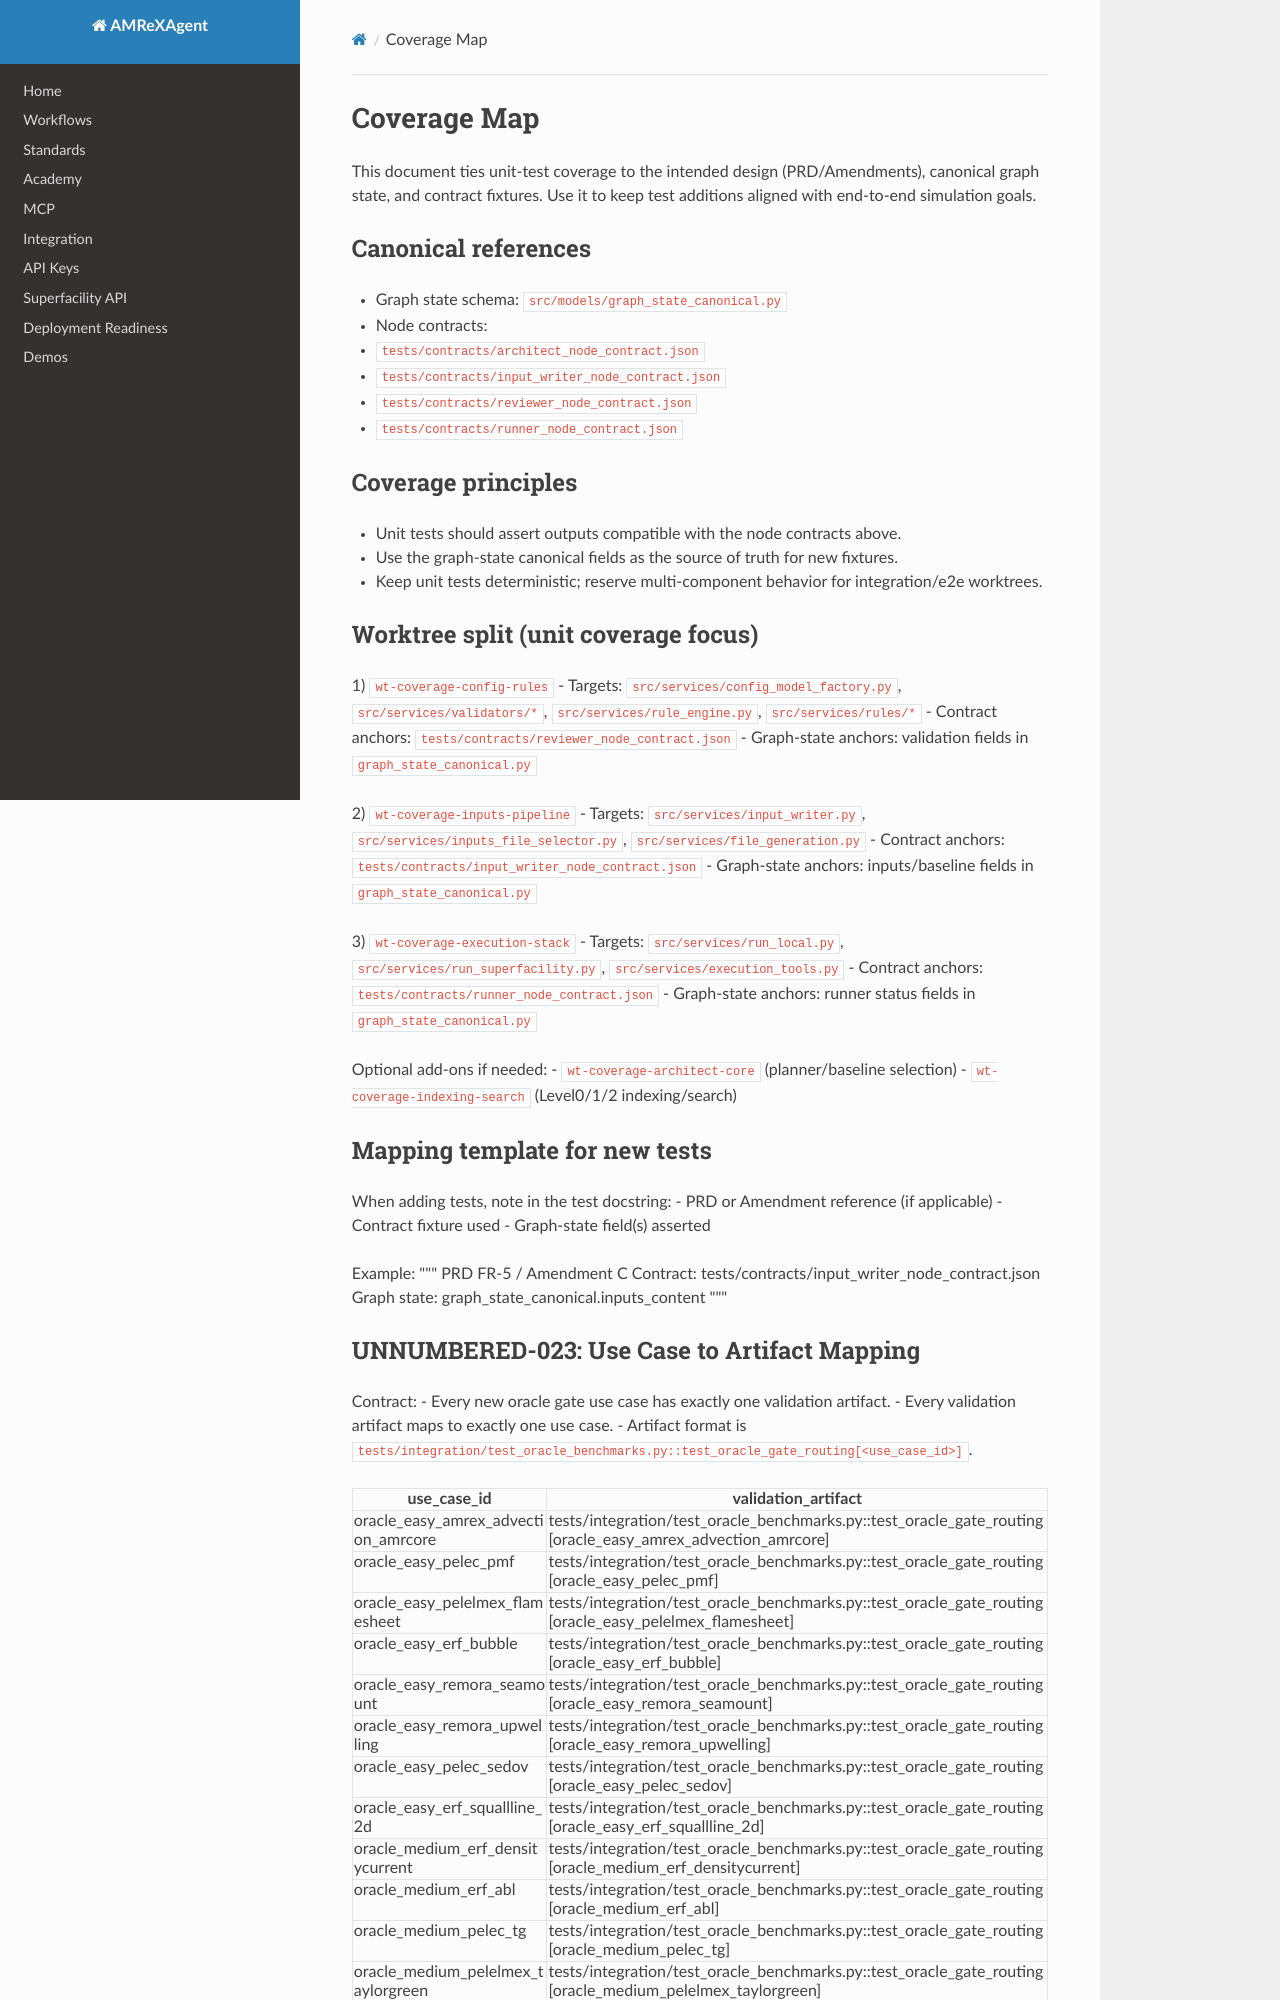

repository: AMReX-Codes/amrex-agent · page: coverage_map/index.html · generator: mkdocs

# Coverage Map

This document ties unit-test coverage to the intended design (PRD/Amendments),
canonical graph state, and contract fixtures. Use it to keep test additions
aligned with end-to-end simulation goals.

## Canonical references

- Graph state schema: `src/models/graph_state_canonical.py`
- Node contracts:
  - `tests/contracts/architect_node_contract.json`
  - `tests/contracts/input_writer_node_contract.json`
  - `tests/contracts/reviewer_node_contract.json`
  - `tests/contracts/runner_node_contract.json`

## Coverage principles

- Unit tests should assert outputs compatible with the node contracts above.
- Use the graph-state canonical fields as the source of truth for new fixtures.
- Keep unit tests deterministic; reserve multi-component behavior for
  integration/e2e worktrees.

## Worktree split (unit coverage focus)

1) `wt-coverage-config-rules`
   - Targets: `src/services/config_model_factory.py`,
     `src/services/validators/*`, `src/services/rule_engine.py`,
     `src/services/rules/*`
   - Contract anchors: `tests/contracts/reviewer_node_contract.json`
   - Graph-state anchors: validation fields in `graph_state_canonical.py`

2) `wt-coverage-inputs-pipeline`
   - Targets: `src/services/input_writer.py`,
     `src/services/inputs_file_selector.py`, `src/services/file_generation.py`
   - Contract anchors: `tests/contracts/input_writer_node_contract.json`
   - Graph-state anchors: inputs/baseline fields in `graph_state_canonical.py`

3) `wt-coverage-execution-stack`
   - Targets: `src/services/run_local.py`, `src/services/run_superfacility.py`,
     `src/services/execution_tools.py`
   - Contract anchors: `tests/contracts/runner_node_contract.json`
   - Graph-state anchors: runner status fields in `graph_state_canonical.py`

Optional add-ons if needed:
- `wt-coverage-architect-core` (planner/baseline selection)
- `wt-coverage-indexing-search` (Level0/1/2 indexing/search)

## Mapping template for new tests

When adding tests, note in the test docstring:
- PRD or Amendment reference (if applicable)
- Contract fixture used
- Graph-state field(s) asserted

Example:
"""
PRD FR-5 / Amendment C
Contract: tests/contracts/input_writer_node_contract.json
Graph state: graph_state_canonical.inputs_content
"""
